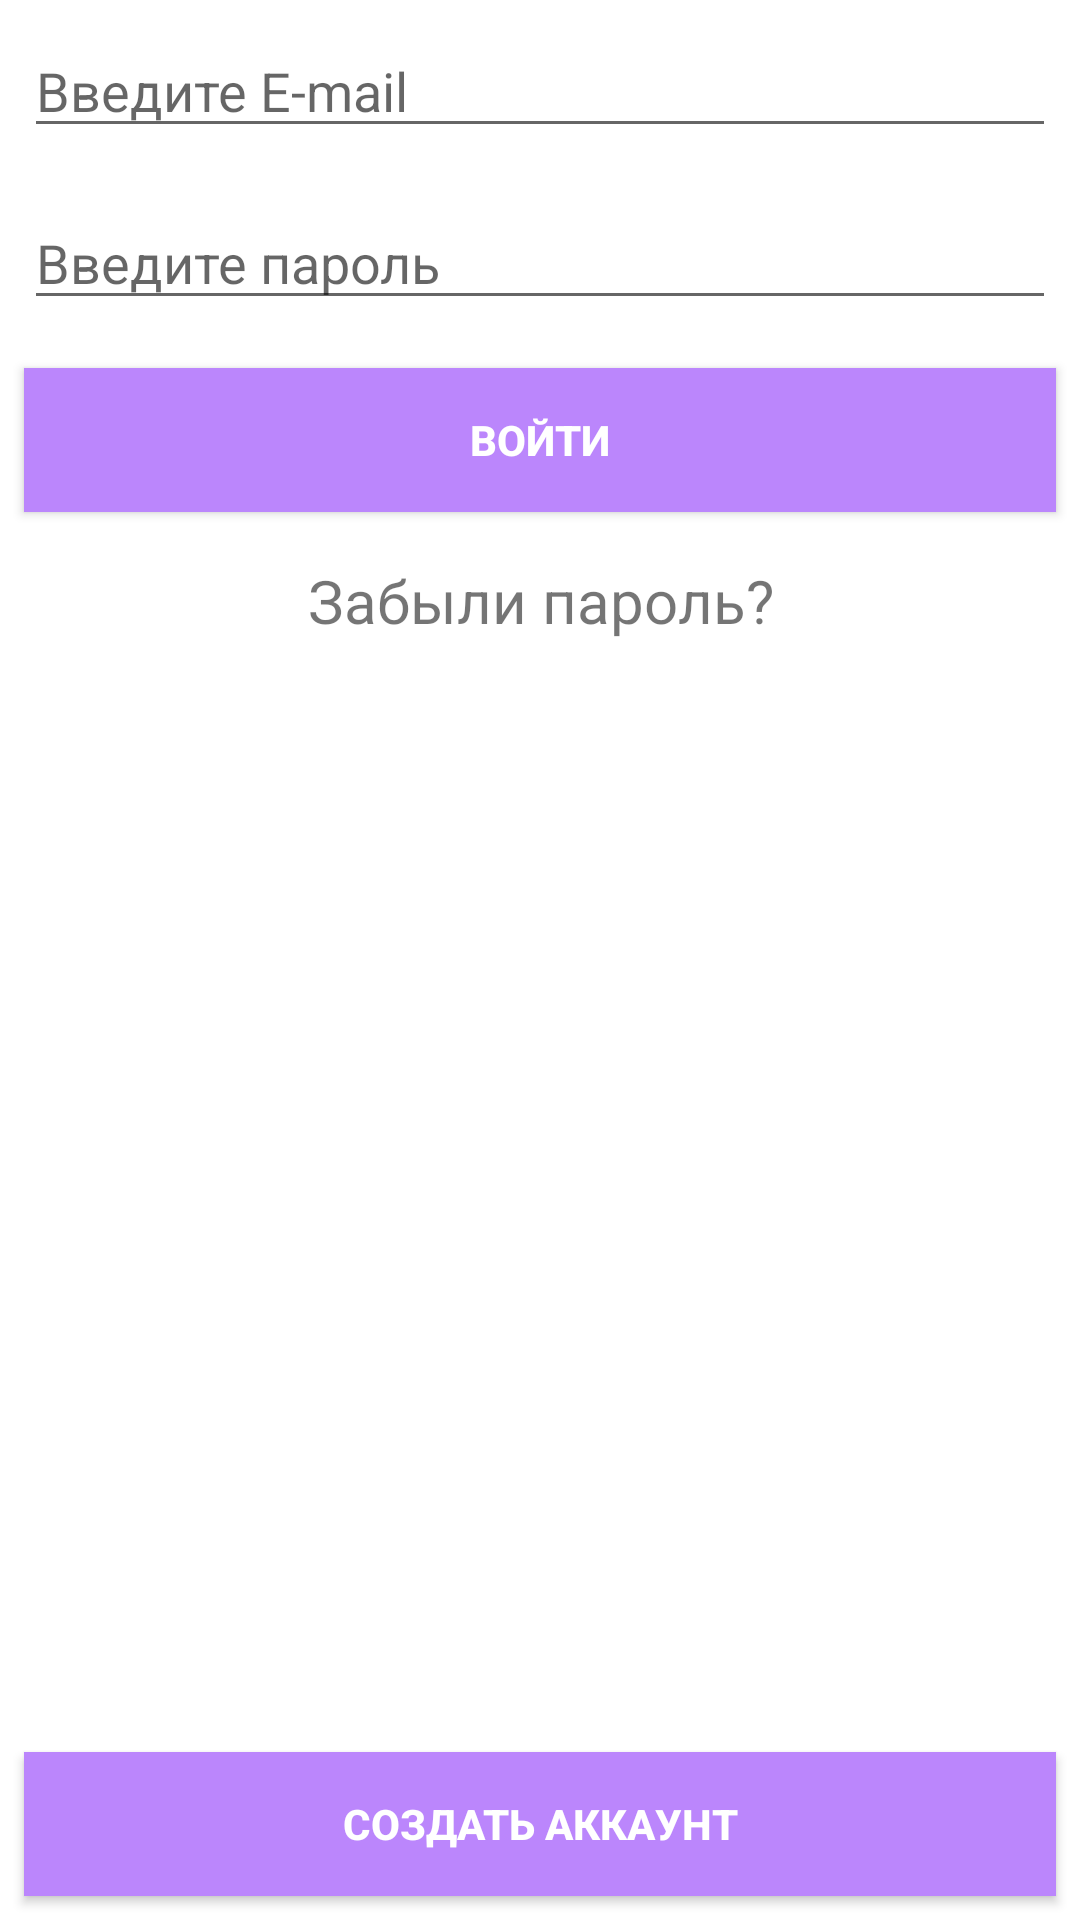

Write the Android layout XML for this screen, with the resource values it uses.
<!-- AndroidManifest.xml: application theme Theme.KebaB -->
<!-- res/layout/activity_main.xml -->
<?xml version="1.0" encoding="utf-8"?>
<RelativeLayout
    xmlns:android="http://schemas.android.com/apk/res/android"
    xmlns:app="http://schemas.android.com/apk/res-auto"
    xmlns:tools="http://schemas.android.com/tools"
    android:layout_width="match_parent"
    android:layout_height="match_parent"
    tools:context=".LoginActivity">

    <EditText
        android:id="@+id/et_email"
        style="@style/viewCustom"
        android:ems="10"
        android:hint="@string/etEmail"
        android:inputType="textEmailAddress"
        tools:layout_editor_absoluteX="8dp"
        tools:layout_editor_absoluteY="111dp" />

    <EditText
        android:id="@+id/et_password"
        style="@style/viewCustom"
        android:layout_below="@id/et_email"
        android:ems="10"
        android:hint="@string/etPassword"
        android:inputType="textPassword"
        tools:layout_editor_absoluteX="8dp"
        tools:layout_editor_absoluteY="499dp" />

    <Button
        android:id="@+id/btn_login"
        style="@style/viewCustom"
        android:layout_below="@id/et_password"
        android:layout_marginTop="486dp"
        android:background="@color/purple_200"
        android:text="@string/login_title"
        android:textColor="@android:color/white"
        android:textStyle="bold"
        tools:layout_editor_absoluteX="8dp"
        tools:layout_editor_absoluteY="398dp" />

    <TextView
        android:id="@+id/tv_forgot_password"
        style="@style/viewCustom"
        android:layout_below="@id/btn_login"
        android:clickable="true"
        android:gravity="center_horizontal"
        android:text="Забыли пароль?"
        android:textSize="20sp"
        tools:layout_editor_absoluteX="27dp"
        tools:layout_editor_absoluteY="58dp" />

    <Button
        android:id="@+id/btn_register_account"
        style="@style/viewCustom"
        android:layout_alignParentBottom="true"
        android:background="@color/purple_200"
        android:text="@string/create_act"
        android:textColor="@android:color/white"
        android:textStyle="bold"
        tools:layout_editor_absoluteX="8dp"
        tools:layout_editor_absoluteY="201dp" />
</RelativeLayout>
<!-- resources referenced by this layout -->
<resources>
  <string name="create_act">Создать аккаунт</string>
  <string name="etEmail">Введите E-mail</string>
  <string name="etPassword">Введите пароль</string>
  <string name="login_title">Войти</string>
  <style name="viewCustom">
          <item name="android:layout_width">match_parent</item>
          <item name="android:layout_height">wrap_content</item>
          <item name="android:layout_margin">8dp</item>
      </style>
  <style name="Theme.KebaB" parent="Theme.MaterialComponents.DayNight.DarkActionBar">
          
          <item name="colorPrimary">@color/purple_500</item>
          <item name="colorPrimaryVariant">@color/purple_700</item>
          <item name="colorOnPrimary">@color/white</item>
          
          <item name="colorSecondary">@color/teal_200</item>
          <item name="colorSecondaryVariant">@color/teal_700</item>
          <item name="colorOnSecondary">@color/black</item>
          
          <item name="android:statusBarColor" tools:targetApi="l">?attr/colorPrimaryVariant</item>
          
      </style>
  <!-- not gathered from this repository: default colours our renderer supplied (Android Studio template values) -->
  <color name="purple_200">#FFBB86FC</color>
  <color name="purple_500">#FF6200EE</color>
  <color name="purple_700">#FF3700B3</color>
  <color name="teal_200">#FF03DAC5</color>
  <color name="teal_700">#FF018786</color>
  <color name="black">#FF000000</color>
  <color name="white">#FFFFFFFF</color>
</resources>
